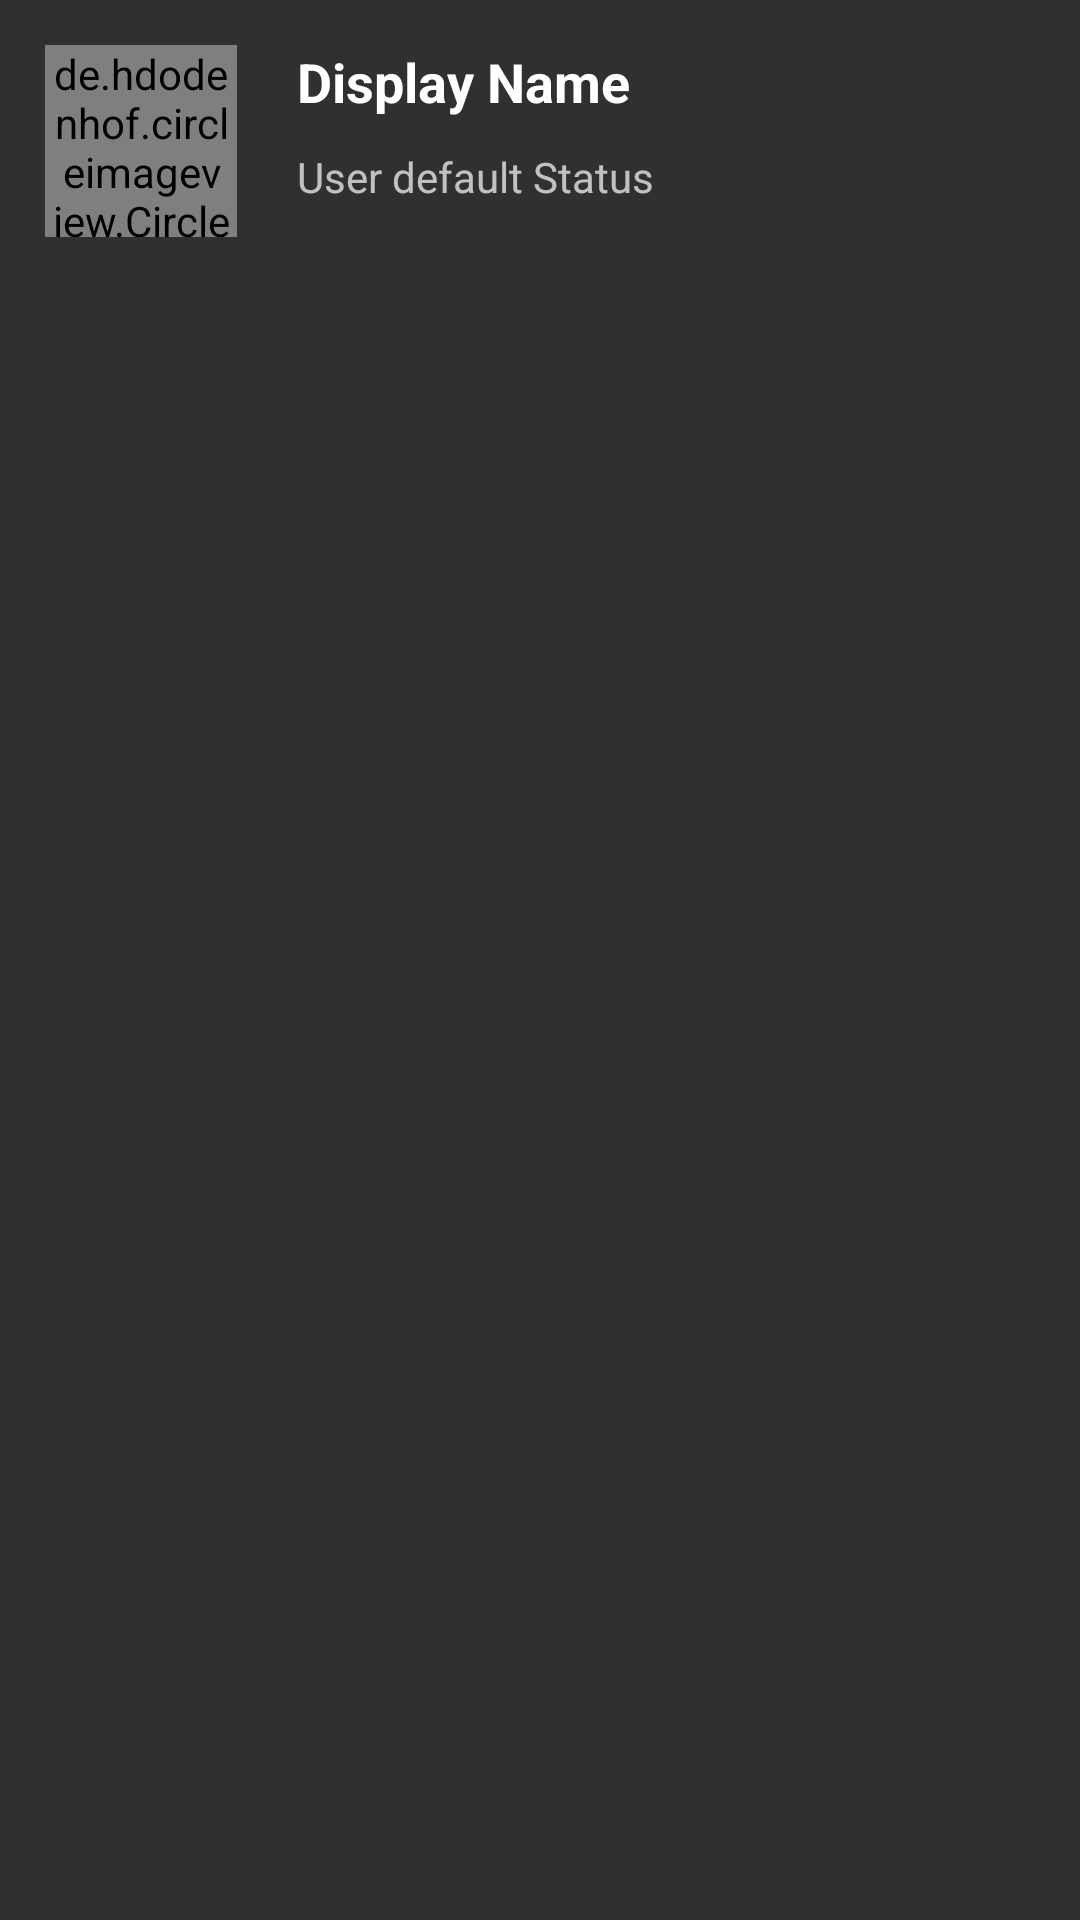

Reconstruct the res/layout file that produces this screen, plus the resources it refers to.
<!-- AndroidManifest.xml: application theme Theme.AppCompat.NoActionBar -->
<!-- res/layout/users_single_layout.xml -->
<?xml version="1.0" encoding="utf-8"?>
<RelativeLayout xmlns:android="http://schemas.android.com/apk/res/android"
    xmlns:app="http://schemas.android.com/apk/res-auto"
    android:layout_width="match_parent"
    android:layout_height="wrap_content"
    android:background="?android:selectableItemBackground">

    <de.hdodenhof.circleimageview.CircleImageView
        android:id="@+id/user_single_image"
        android:layout_width="64dp"
        android:layout_height="64dp"
        android:layout_marginBottom="15dp"
        android:layout_marginLeft="15dp"
        android:layout_marginTop="15dp"
        android:src="@mipmap/default_avatar" />

    <TextView
        android:id="@+id/user_single_name"
        android:layout_width="wrap_content"
        android:layout_height="wrap_content"
        android:layout_alignTop="@+id/user_single_image"
        android:layout_marginStart="20dp"
        android:layout_toEndOf="@+id/user_single_image"
        android:text="Display Name"
        android:textColor="@color/colorWhite"
        android:textSize="18sp"
        android:textStyle="bold" />

    <TextView
        android:id="@+id/user_single_status"
        android:layout_width="wrap_content"
        android:layout_height="wrap_content"
        android:layout_alignStart="@+id/user_single_name"
        android:layout_below="@+id/user_single_name"
        android:layout_marginTop="10dp"
        android:text="User default Status" />

    <ImageView
        android:id="@+id/user_single_online_icon"
        android:layout_width="8dp"
        android:layout_height="wrap_content"
        android:layout_alignTop="@+id/user_single_name"
        android:layout_marginLeft="10dp"
        android:layout_toRightOf="@id/user_single_name"
        android:visibility="invisible"
        app:srcCompat="@drawable/online_icon" />

</RelativeLayout>
<!-- resources referenced by this layout -->
<resources>
  <color name="colorWhite">#FFFFFF</color>
</resources>
